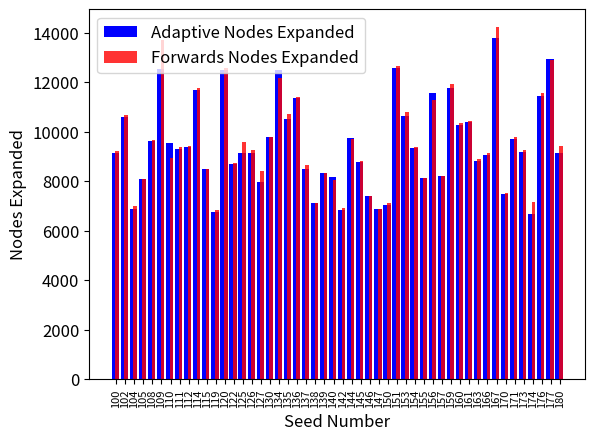

The matplotlib source for this figure:
import matplotlib
import matplotlib.pyplot as plt
import numpy as np

seeds = [100,102,104,105,108,109,110,111,112,114,115,119,120,122,125,126,127,130,134,135,136,137,138,139,140,142,144,145,146,147,150,151,153,154,155,156,157,159,160,161,163,166,167,170,171,173,174,176,177,180]

forwardtime = [1.61,2.14,1.07,1.32,1.7,2.7,1.78,1.57,2.3,2.13,1.8,1.05,2.62,1.85,1.92,1.66,1.8,2.11,2.85,2.52,1.87,1.79,1.22,1.94,1.16,1.69,1.58,1.72,1.35,1.08,1.33,2.73,1.63,1.69,1.49,1.91,1.58,1.95,1.94,1.86,1.58,1.48,2.93,1.25,1.81,1.52,1.68,2.29,2.26,1.68]
backwardtime = [318.84,141.75,198.29,220.013,277.43,249.43,251.63,205.63,464.06,224.03,179.96,403.34,601.91,102.168,280.55,177.5,272.4,182.34,181.25,209.51,67.84,164.37,317.1,107.75,27.35,254.67,185.87,129.37,47.77,64.04,101.45,465.52,138.59,178.56,59.29,297.02,162.63,80.17,70.68,259.61,196.04,120.38,280.02,453.93,152.76,93.83,125.26,355.16,157.23,320.02]
adaptivetime= [2.26,2.74,1.63,1.82,2.35,2.89,2.33,2.25,2.55,3.06,2.12,1.64,3.27,2.13,2.56,2.42,2,2.9,3.03,2.56,2.8,2.28,1.55,2.16,2.17,1.63,2.88,2.08,2.18,1.77,1.91,3.7,2.79,2.46,2.4,3.27,2.077,2.87,2.64,2.53,2.33,2.53,3.37,1.94,2.65,2.2,1.71,3.15,3.7,2.64]

forwardexpand = [9219,10654,7006,8087,9658,13679,8914,9377,9434,11759,8506,6836,12553,8725,9598,9248,8414,9800,12160,10704,11416,8639,7121,8329,8025,6905,9701,8822,7414,6885,7105,12648,10790,9371,8142,11264,8202,11916,10328,10427,8885,9149,14220,7505,9798,9258,7152,11541,12901,9412]
backwardexpand = [172094,89398,110515,122491,162896,113148,169201,106430,216662,94105,94412,173367,253910,72227,154022,116843,123583,102955,93600,151391,62654,99021,142279,68283,31459,129845,106621,71947,41941,46563,64574,219391,72581,101846,75465,155812,111467,69074,59444,117645,140824,94705,139559,192370,89438,80295,73305,161668,87146,167966]
adaptiveexpand = [9131,10580,6886,8088,9616,12518,9544,9281,9375,11693,8471,6769,12468,8699,9117,9149,7974,9766,12474,10493,11369,8497,7105,8306,8180,6845,9737,8781,7394,6883,7038,12556,10629,9339,8112,11545,8187,11761,10273,10392,8826,9072,13765,7471,9718,9157,6686,11436,12931,9137]

# plt.plot(seeds, forwardexpand, marker='o', markerfacecolor='blue', markersize=4)
# plt.plot(seeds, backwardexpand)
# plt.show()

width = 0.8

matplotlib.rc('font', size=12)
matplotlib.rc('xtick', labelsize=8)


indices = np.arange(len(seeds))

plt.bar(indices, adaptiveexpand, width=width, 
        color='b', label='Adaptive Nodes Expanded')
plt.bar([i+0.25*width for i in indices], forwardexpand, 
        width=0.5*width, color='r', alpha=0.8, label='Forwards Nodes Expanded')

plt.xticks(indices+width/8., 
           [seeds[i] for i in range(len(seeds))] )

plt.xlabel("Seed Number")
plt.ylabel("Nodes Expanded")

plt.xticks(rotation=90)
plt.legend()
plt.show()